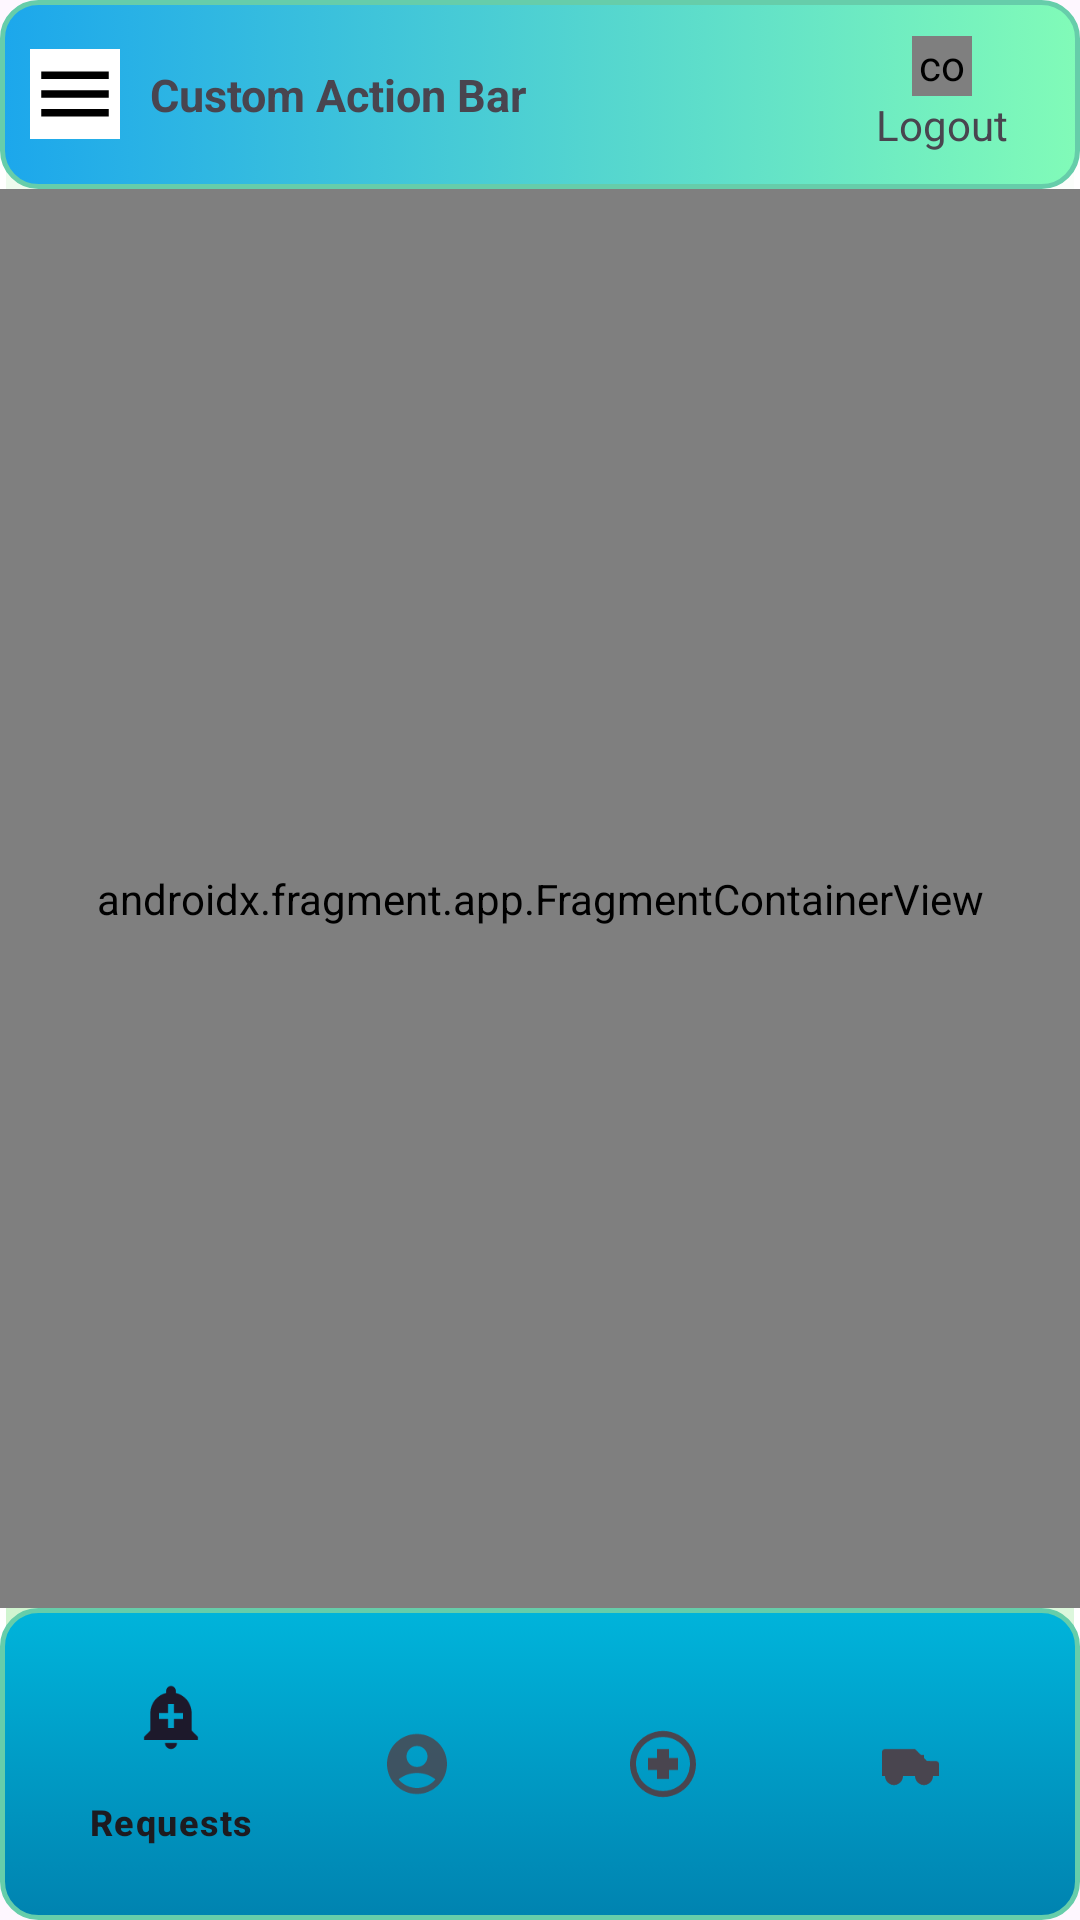

Here is an Android app screen rendered from its layout file. Give the layout XML and the strings, colors and styles it references.
<!-- AndroidManifest.xml: application theme Theme.HealthMateupdate -->
<!-- res/layout/activity_hospital_landing.xml -->
<?xml version="1.0" encoding="utf-8"?>
<LinearLayout
    xmlns:android="http://schemas.android.com/apk/res/android"
    xmlns:app="http://schemas.android.com/apk/res-auto"
    xmlns:tools="http://schemas.android.com/tools"
    android:id="@+id/main"
    android:layout_width="match_parent"
    android:layout_height="match_parent"
    android:orientation="vertical"
    android:fitsSystemWindows="true"
    android:background="@drawable/light_green_round"
    tools:context=".activities.LandingActivity">

    
    <include
        android:id="@+id/customToolbar"
        layout="@layout/action_bar"
        android:layout_width="match_parent"
        android:layout_height="wrap_content" />

    
    <androidx.fragment.app.FragmentContainerView
        android:id="@+id/fragmentContainerView"
        android:name="androidx.navigation.fragment.NavHostFragment"
        android:layout_width="match_parent"
        android:layout_height="0dp"
        android:layout_weight="1"
        app:defaultNavHost="true"
        app:navGraph="@navigation/nav_graph_hospital"
        tools:ignore="FragmentTagUsage" />

    
    <com.google.android.material.bottomnavigation.BottomNavigationView
        android:id="@+id/hospital_bottomNavigationView"
        android:layout_width="match_parent"
        android:layout_height="wrap_content"
        android:background="@drawable/navigation_opiton_bg"
        app:menu="@menu/hospital_bottom_nav_menu" />

</LinearLayout>
<!-- res/layout/action_bar.xml (included above) -->
<?xml version="1.0" encoding="utf-8"?>
<RelativeLayout
    xmlns:android="http://schemas.android.com/apk/res/android"
    xmlns:app="http://schemas.android.com/apk/res-auto"
    android:layout_width="match_parent"
    android:layout_height="wrap_content"
    android:orientation="horizontal"
    android:background="@drawable/action_bar_bg"
    android:paddingBottom="@dimen/medium_dimen"
    android:paddingStart="@dimen/medium_dimen">

    <ImageView
        android:layout_width="@dimen/dp30"
        android:layout_height="@dimen/dp30"
        android:id="@+id/menu_options"
        android:layout_centerVertical="true"
        android:src="@drawable/hamburger_menu"
        android:layout_alignParentStart="true"
        android:contentDescription="Select menu" />

    <TextView
        android:id="@+id/title"
        android:layout_width="wrap_content"
        android:layout_height="wrap_content"
        android:text="Custom Action Bar"
        android:textSize="15sp"
        android:textStyle="bold"
        android:layout_marginLeft="@dimen/dp40"
       android:layout_alignLeft="@+id/menu_options"
        android:layout_centerVertical="true"/>

   <LinearLayout
       android:layout_width="@dimen/extra_large_dimen"
       android:layout_height="wrap_content"
       android:layout_alignParentEnd="true"
       android:orientation="vertical"
       android:gravity="center_horizontal"
       android:layout_centerVertical="true"
       android:layout_marginBottom="@dimen/dp2"
       android:layout_marginEnd="@dimen/small_dimen"
       android:id="@+id/logout_anim_ll">
       <com.airbnb.lottie.LottieAnimationView
           android:id="@+id/logout_anim"
           android:layout_width="20dp"
           android:layout_height="20dp"
           android:layout_gravity="center_horizontal"
           app:lottie_autoPlay="true"
           app:lottie_loop="true"
           app:lottie_rawRes="@raw/logout_lottie_json" />

       <TextView
           android:layout_width="match_parent"
           android:layout_height="wrap_content"
           android:lines="1"
           android:textAlignment="center"
           android:text="Logout text"/>
   </LinearLayout>

</RelativeLayout>
<!-- resources referenced by this layout -->
<resources>
  <dimen name="dp2">2dp</dimen>
  <dimen name="dp30">30dp</dimen>
  <dimen name="dp40">40dp</dimen>
  <dimen name="extra_large_dimen">50dp</dimen>
  <dimen name="medium_dimen">10dp</dimen>
  <dimen name="small_dimen">5dp</dimen>
  <!-- drawable action_bar_bg (drawable) -->
  <?xml version="1.0" encoding="utf-8"?>
  <selector xmlns:android="http://schemas.android.com/apk/res/android">
      <item android:state_pressed="true">
          <shape android:shape="rectangle">
              <gradient
                  android:type="linear"
                  android:angle="0"
                  android:startColor="#1CA7EC"
                  android:endColor="#81FBB8" />
              <corners android:radius="12dp" />
          </shape>
      </item>
  
      <item>
          <shape android:shape="rectangle">
              <gradient
                  android:type="linear"
                  android:angle="0"
                  android:startColor="#1CA7EC"
                  android:endColor="#81FBB8" />
              <corners android:radius="12dp" />
              <stroke android:width="1.5dp" android:color="#66CDAA" />
              <padding
                  android:left="16dp"
                  android:top="12dp"
                  android:right="16dp"
                  android:bottom="12dp" />
          </shape>
      </item>
  </selector>
  <!-- drawable hamburger_menu (drawable) -->
  <vector
      xmlns:android="http://schemas.android.com/apk/res/android"
      android:width="24dp"
      android:height="24dp"
      android:viewportWidth="24"
      android:viewportHeight="24">
  
      
      <path
          android:fillColor="@color/white"
          android:pathData="M0,0h24v24h-24z"/>
  
      
      <path
          android:fillColor="@color/black"
          android:pathData="M3,6h18v2H3V6zM3,11h18v2H3V11zM3,16h18v2H3V16z"/>
  
  </vector>
  <!-- drawable light_green_round (drawable) -->
  <layer-list xmlns:android="http://schemas.android.com/apk/res/android">
      
      <item>
          <shape android:shape="rectangle">
              <solid android:color="#FFFFFF" /> 
              <corners android:radius="16dp" />
          </shape>
      </item>
  
      
      <item android:left="2dp" android:right="2dp"
          android:top="2dp" android:bottom="2dp">
          <shape android:shape="rectangle">
              <gradient
                  android:startColor="#c9f2c9"
              android:endColor="#FFFFFF"
              android:angle="45"/>
              <corners android:radius="16dp" />
          </shape>
      </item>
  </layer-list>
  <!-- drawable navigation_opiton_bg (drawable) -->
  <?xml version="1.0" encoding="utf-8"?>
  <selector xmlns:android="http://schemas.android.com/apk/res/android">
      <item android:state_pressed="true">
          <shape android:shape="rectangle">
              <gradient
                  android:type="linear"
                  android:angle="270"
                  android:startColor="#00B4DB"
                  android:endColor="#0083B0" />
              <corners android:radius="12dp" />
          </shape>
      </item>
  
      <item>
          <shape android:shape="rectangle">
              <gradient
                  android:type="linear"
                  android:angle="270"
                  android:startColor="#00B4DB"
                  android:endColor="#0083B0" />
              <corners android:radius="12dp" />
              <stroke android:width="1.5dp" android:color="#66CDAA" />
              <padding
                  android:left="16dp"
                  android:top="12dp"
                  android:right="16dp"
                  android:bottom="12dp" />
          </shape>
      </item>
  </selector>
  <style name="Theme.HealthMateupdate" parent="Theme.Material3.DayNight.NoActionBar">
          
          <item name="android:buttonStyle">@style/Widget.AppCompat.Button.Colored</item>
  
          
          <item name="materialTimePickerStyle">@style/Widget.MaterialComponents.TimePicker</item>
          <item name="materialCalendarMonth">@style/Widget.MaterialComponents.MaterialCalendar</item>
      </style>
  <color name="white">#FFFFFFFF</color>
  <color name="black">#FF000000</color>
</resources>
